Run: headless pygame with SDL's dummy video driver; simulated clock (each Clock.tick advances the game by its frame time, no real sleeping); random seed 0; keys injected as events and as key.get_pressed() state; no mouse input.
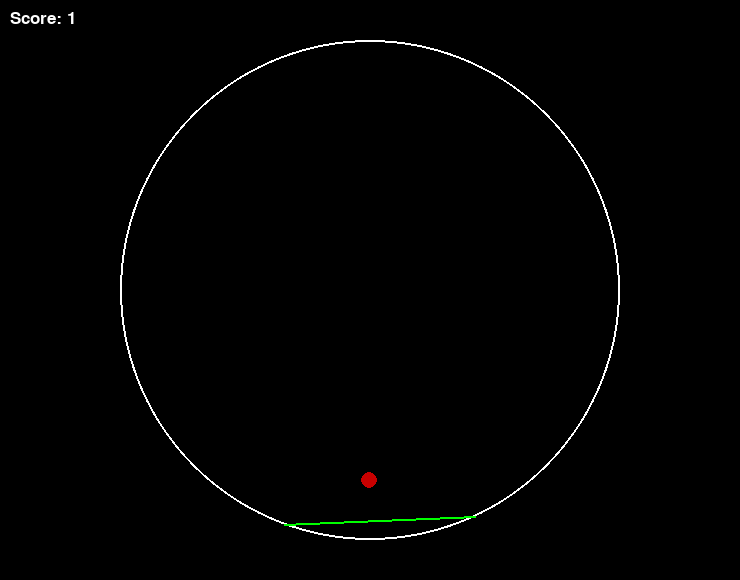
Frame 1 of 4 · flips 1–60 · no input
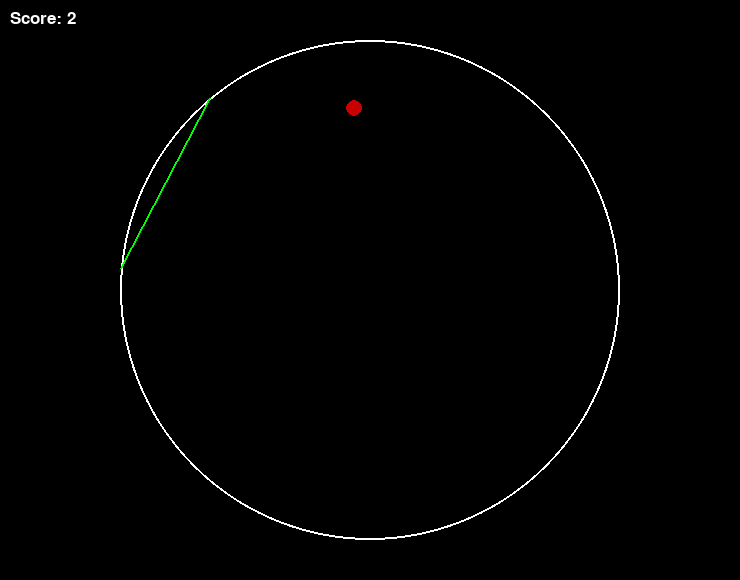
Frame 2 of 4 · flips 61–180 · tapped SPACE, RETURN · held RIGHT (→), D
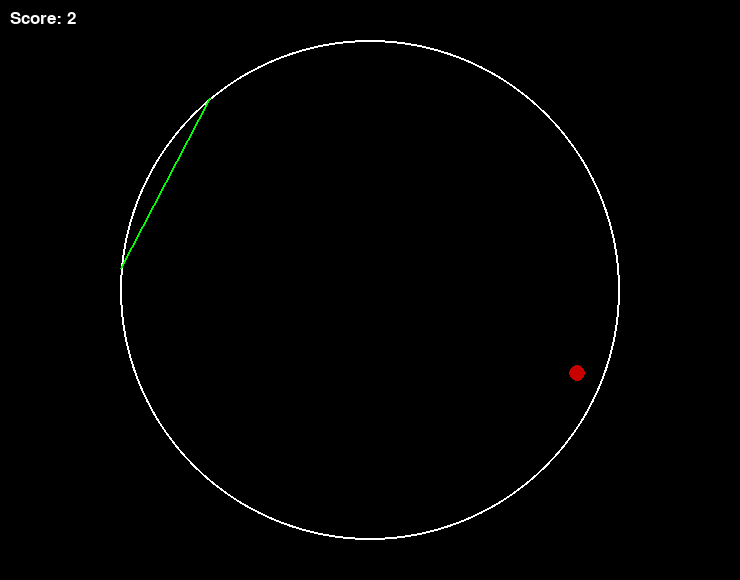
Frame 3 of 4 · flips 181–300 · held DOWN (↓), S
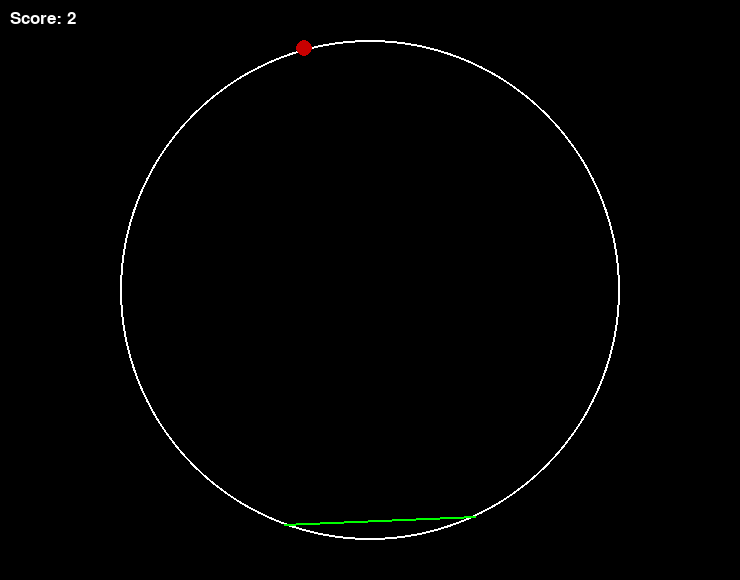
Frame 4 of 4 · flips 301–420 · held LEFT (←), A, UP (↑), W

The pygame program that drew these frames:

import pygame
import math
import random
from collections import namedtuple

pygame.init()
font = pygame.font.Font(None, 25)

# Couleurs
WHITE = (255, 255, 255)
RED = (200, 0, 0)
BLACK = (0, 0, 0)
GREEN = (0, 255, 0)

# Dimensions et paramètres
SCREEN_WIDTH, SCREEN_HEIGHT = 740, 580
RADIUS = 250  # Rayon du cercle
BAR_LENGTH = 100  # Longueur de la barre
BALL_SPEED = 5  # Vitesse de la balle
ROTATION_SPEED = 5  # Vitesse de rotation de la barre
BARRE_ANGLE = 45  # Angle entre les extrémités de la barre
GRAVITY= 0.0


Point = namedtuple('Point', 'x, y')


class CircleGame:
    def __init__(self):
        self.screen = pygame.display.set_mode((SCREEN_WIDTH, SCREEN_HEIGHT))
        pygame.display.set_caption('Circle Game')
        self.clock = pygame.time.Clock()

        # Initialisation des positions et angles
        self.center = Point(SCREEN_WIDTH // 2, SCREEN_HEIGHT // 2)
        self.bar_angle = 65  # Angle initial de la barre avec le centre (en degrés)
        self.ball_position = Point(self.center.x, self.center.y)
        self.ball_velocity = [0, BALL_SPEED * math.sin(math.radians(45))]  # Vitesse initiale de la balle
        self.score = 0

    def rotate_bar(self, direction):
        if self.bar_angle >= 360:
            self.bar_angle = 0
        # Ajustement de l’angle de la barre
        if direction == 'LEFT':
            self.bar_angle += ROTATION_SPEED
        elif direction == 'RIGHT':
            self.bar_angle -= ROTATION_SPEED



    def move_ball(self):
        # Déplacement de la balle en suivant sa vitesse
        self.ball_velocity[1] += GRAVITY 
        self.ball_position = Point(
            self.ball_position.x + self.ball_velocity[0],
            self.ball_position.y + self.ball_velocity[1]
        )

        # Vérification si la balle sort du cercle
        distance_to_center = math.sqrt((self.ball_position.x - self.center.x) ** 2 +
                                       (self.ball_position.y - self.center.y) ** 2)
        if distance_to_center > RADIUS + 5:  # 5 est une marge
            self.ball_velocity[0] = -self.ball_velocity[0]  # Inverser la direction de la balle
            self.ball_velocity[1] = -self.ball_velocity[1]  # Inverser la direction de la balle

    
    def calculate_bar_position(self):
        bar_x1 = int(self.center.x + (RADIUS * math.cos(math.radians(self.bar_angle))))
        bar_y1 = int(self.center.y + (RADIUS * math.sin(math.radians(self.bar_angle))))
        bar_x2 = int(self.center.x + (RADIUS * math.cos(math.radians(self.bar_angle + BARRE_ANGLE))))
        bar_y2 = int(self.center.y + (RADIUS * math.sin(math.radians(self.bar_angle + BARRE_ANGLE))))
        return bar_x1, bar_y1, bar_x2, bar_y2
    
    def distansto(self,point1,point2):
        return math.sqrt((point1[0] - point2[0])**2 + (point1[1] - point2[1])**2)

    def check_collision(self):
        bar_x1, bar_y1, bar_x2, bar_y2 = self.calculate_bar_position()

        # Calcul de la distance entre la balle et la ligne de la barre
        distance_to_bar = abs((bar_y2 - bar_y1) * self.ball_position.x -
                              (bar_x2 - bar_x1) * self.ball_position.y +
                              bar_x2 * bar_y1 - bar_y2 * bar_x1) / math.sqrt((bar_y2 - bar_y1) ** 2 + (bar_x2 - bar_x1) ** 2)

        # Si la balle est assez proche pour être en collision avec la barre
        #distance_to_bar_center = math.sqrt((((bar_x2 + bar_x1)/2) - self.center.x )**2 + (((bar_y2 + bar_y1)/2)- self.center.y) ** 2)
        distance_center_ball = math.sqrt((self.ball_position.x - self.center.x)**2 + (self.ball_position.y  - self.center.y)**2)
        ball_p1 = self.distansto((self.ball_position.x,self.ball_position.y),(bar_x1,bar_y1))
        ball_p2 = self.distansto((self.ball_position.x,self.ball_position.y),(bar_x2,bar_y2))

        if distance_to_bar < 30  and distance_center_ball < RADIUS-30 and ball_p1>=10 and  ball_p2>=10 :  # Seuil de collision, ajustable pour plus de précision
            # Calcul du vecteur normal de la barre
            bar_dx = bar_x2 - bar_x1
            bar_dy = bar_y2 - bar_y1
            bar_length = math.sqrt(bar_dx**2 + bar_dy**2)
            normal_x = -bar_dy / bar_length
            normal_y = bar_dx / bar_length

            # Produit scalaire pour déterminer la nouvelle direction
            dot_product = self.ball_velocity[0] * normal_x + self.ball_velocity[1] * normal_y
            self.ball_velocity[0] -= 2 * dot_product * normal_x
            self.ball_velocity[1] -= 2* dot_product * normal_y
            

            self.score += 1
            return True
        return False


    def is_game_over(self):
        # Vérifier si la balle sort du cercle
        distance_to_center = math.sqrt((self.ball_position.x - self.center.x) ** 2 +
                                       (self.ball_position.y - self.center.y) ** 2)
        return False
        #return distance_to_center >= RADIUS-5  # 5 est une marge

    def play_step(self):
        # Gestion des événements
        for event in pygame.event.get():
            if event.type == pygame.QUIT:
                pygame.quit()
                exit()

        # Contrôle de la rotation de la barre
        keys = pygame.key.get_pressed()
        if keys[pygame.K_LEFT]:
            self.rotate_bar('LEFT')
        elif keys[pygame.K_RIGHT]:
            self.rotate_bar('RIGHT')

        # Mise à jour des positions
        self.move_ball()
        self.check_collision()

        # Vérifier si la partie est terminée
        if self.is_game_over():
            print(f"Game Over! Score final: {self.score}")
            pygame.quit()
            exit()

        # Rafraîchir l'affichage
        self.screen.fill(BLACK)
        pygame.draw.circle(self.screen, WHITE, (self.center.x, self.center.y), RADIUS, 2)

        # Dessiner la barre
        bar_x1, bar_y1, bar_x2, bar_y2 = self.calculate_bar_position()

        pygame.draw.line(self.screen, GREEN, (bar_x1, bar_y1), (bar_x2, bar_y2), 2)

        # Dessiner la balle
        pygame.draw.circle(self.screen, RED, (int(self.ball_position.x), int(self.ball_position.y)), 8)

        # Afficher le score
        score_text = font.render("Score: " + str(self.score), True, WHITE)
        self.screen.blit(score_text, [10, 10])

        pygame.display.flip()
        self.clock.tick(60)

if __name__ == "__main__":
    game = CircleGame()
    while True:
        game.play_step()
